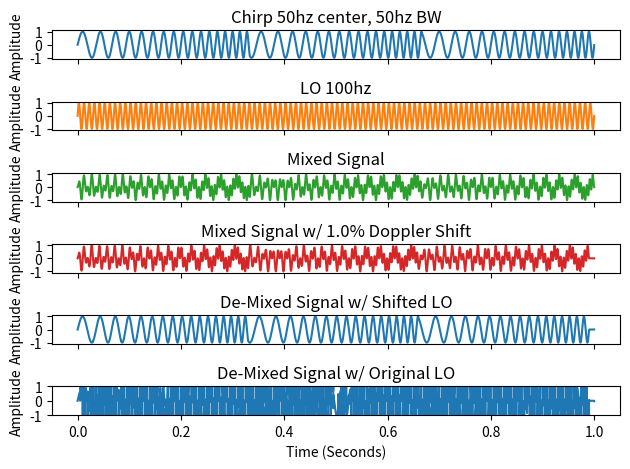

Write Python code to recreate this figure.
import numpy as np
import matplotlib.pyplot as plt

t_max = 1

# chirp signal characteristics
bw = 50
f_center = 50
f_min = f_center - 0.5 * bw
f_max = f_center + 0.5 * bw
f_rate = 150

# lo characteristics
lo_f = 100

size = 20000

x = np.linspace(0.0, t_max, size)
shifted_x = np.zeros(size)
shifted_lo = np.zeros(size)

signal = np.zeros(size)
encode_lo = np.zeros(size)
output = np.zeros(size)

decode_lo = np.zeros(size)
unmixed = np.zeros(size)
unmixed_uncorrected = np.zeros(size)

delta_t = t_max / size

f_scan = 0
angle = 0

doppler = 0.01

for index, t in np.ndenumerate(x):

    f = f_min + f_scan % (f_max - f_min)

    signal[index] = np.sin(angle)
    encode_lo[index] = np.sin(t*2*np.pi*lo_f)
    output[index] = signal[index] * encode_lo[index]

    shifted_x[index] = t * (1+doppler)

    angle = angle + delta_t*2*np.pi*f
    f_scan = (f_scan + delta_t*f_rate)

shifted_output = np.interp(shifted_x, x, output)

for index, t in np.ndenumerate(x):
    
    decode_lo[index] = np.sin(t*2*np.pi*lo_f*(1+doppler))
    unmixed[index] = shifted_output[index] / decode_lo[index] if decode_lo[index] else 0
    unmixed_uncorrected[index] = shifted_output[index] / encode_lo[index] if encode_lo[index] else 0

fig, axs = plt.subplots(6, 1)
axs[0].plot(x, signal)
axs[0].set_title('Chirp ' + str(f_center) + 'hz center, ' + str(bw) + 'hz BW')
axs[1].plot(x, encode_lo, 'tab:orange')
axs[1].set_title('LO ' + str(lo_f) + 'hz')
axs[2].plot(x, output, 'tab:green')
axs[2].set_title('Mixed Signal')
axs[3].plot(x, shifted_output, 'tab:red')
axs[3].set_title('Mixed Signal w/ ' + str(doppler*100) + '% Doppler Shift')
axs[4].plot(x, unmixed, 'tab:blue')
axs[4].set_title('De-Mixed Signal w/ Shifted LO')
axs[5].plot(x, unmixed_uncorrected, 'tab:blue')
axs[5].set_title('De-Mixed Signal w/ Original LO')

for ax in axs.flat:
    ax.set(xlabel='Time (Seconds)', ylabel='Amplitude')
    ax.label_outer() # Hide x labels and tick labels for top plots and y ticks for right plots.

plt.ylim(-1, 1)
plt.tight_layout()
plt.show()
